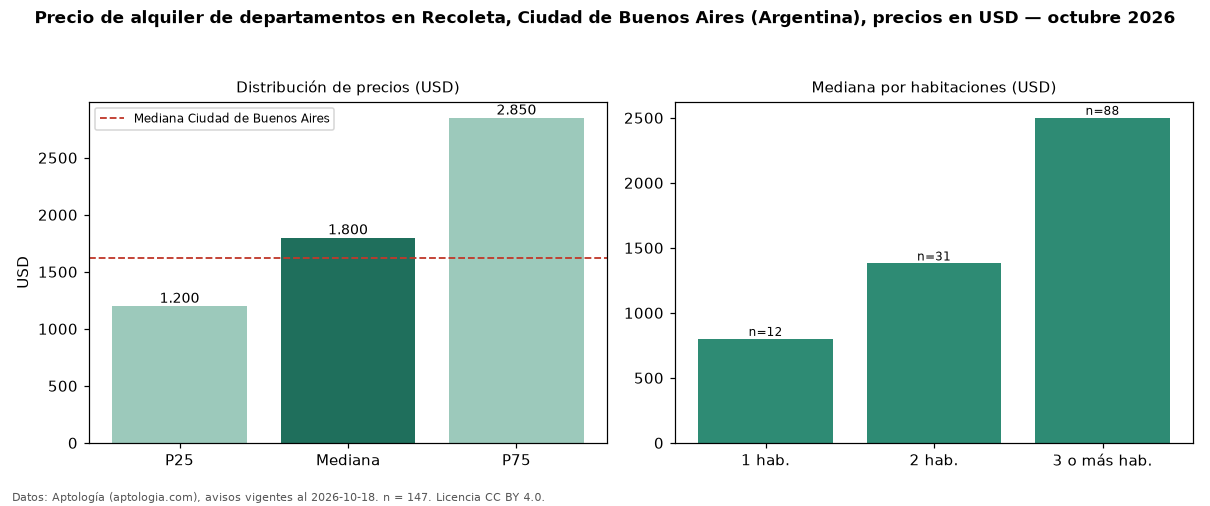

The data file committed next to this chart (first rows):
seccion, metrica, valor, moneda, n
precio, p25, 1200, USD, 147
precio, mediana, 1800, USD, 147
precio, p75, 2850, USD, 147
precio, minimo, 480.0, USD, 147
precio, maximo, 8500, USD, 147
m2, mediana_precio_m2, 16.67, USD, 143
m2, area_mediana_m2, 115.0, m2, 143
banos, mediana_banos, 2.0, , 
habitaciones, 1, 800.0, USD, 12
habitaciones, 2, 1380, USD, 31
habitaciones, 3+, 2500, USD, 88
ciudad, mediana_ciudad_referencia, 1625, USD, 
ciudad, mediana_m2_ciudad, 20.0, USD, 
fuente, fecha_datos, 2026-10-18, , 
fuente, atribucion, https://www.aptologia.com/ar, , 
fuente, licencia, CC BY 4.0, , 
